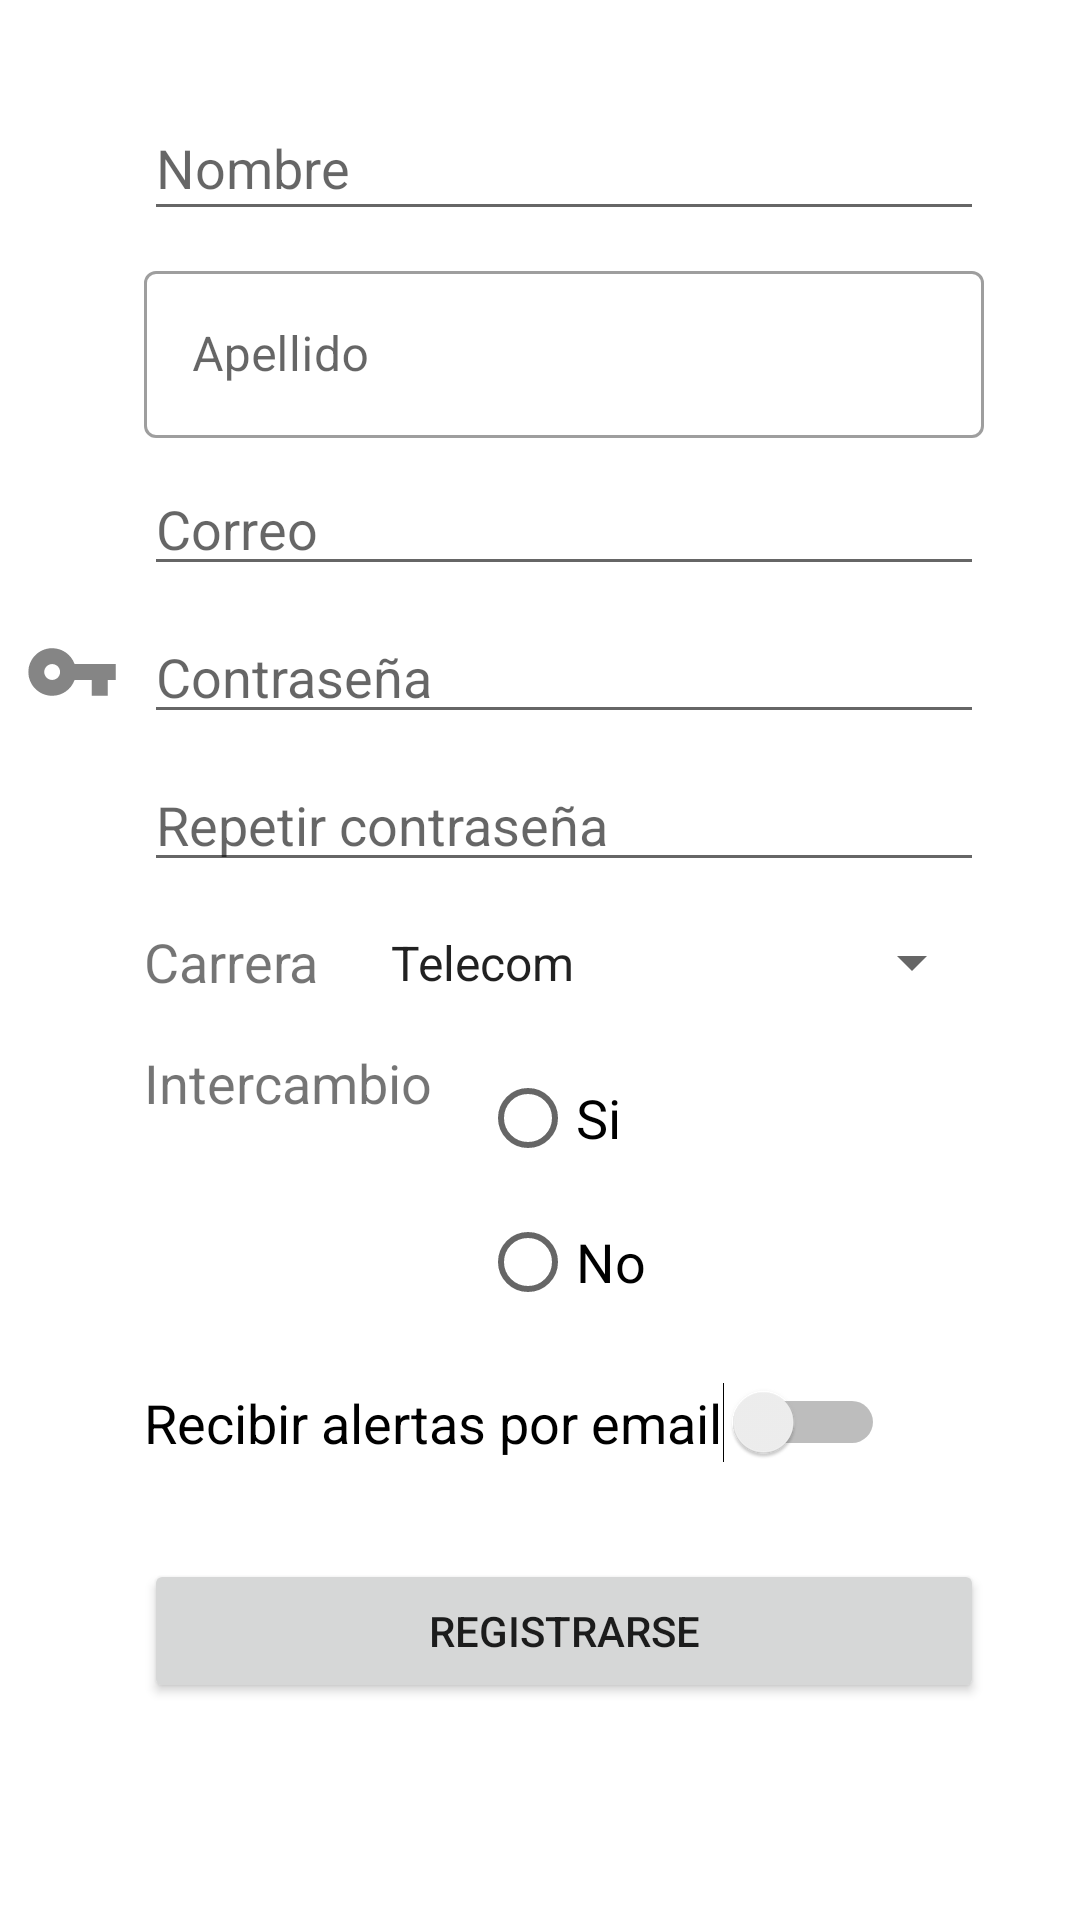

Produce the Android XML layout that renders to this screen, including the resource entries it uses.
<!-- AndroidManifest.xml: application theme miTema -->
<!-- res/layout/activity_registro.xml -->
<?xml version="1.0" encoding="utf-8"?>
<ScrollView
    xmlns:android="http://schemas.android.com/apk/res/android"
    xmlns:app="http://schemas.android.com/apk/res-auto"
    xmlns:tools="http://schemas.android.com/tools"
    android:layout_height="match_parent"
    android:layout_width="match_parent"
    tools:context=".RegistroActivity">

    <androidx.constraintlayout.widget.ConstraintLayout
        android:layout_width="match_parent"
        android:layout_height="wrap_content"
        android:paddingBottom="32dp">


        <EditText
            android:id="@+id/editTextNombre"
            android:layout_width="0dp"
            android:layout_height="45dp"
            android:layout_marginTop="32dp"
            android:layout_marginEnd="32dp"
            android:ems="10"
            android:hint="Nombre"
            android:inputType="textPersonName"
            app:layout_constraintEnd_toEndOf="parent"
            app:layout_constraintHorizontal_bias="0.0"
            app:layout_constraintStart_toStartOf="@+id/guideline"
            app:layout_constraintTop_toTopOf="parent" />

        <com.google.android.material.textfield.TextInputLayout
            android:id="@+id/editTextTextPersonName2"
            style="@style/Widget.MaterialComponents.TextInputLayout.OutlinedBox"
            android:layout_width="0dp"
            android:layout_height="wrap_content"
            android:layout_marginTop="8dp"
            android:layout_marginEnd="32dp"
            android:hint="Apellido"
            app:layout_constraintEnd_toEndOf="parent"
            app:layout_constraintStart_toStartOf="@+id/guideline"
            app:layout_constraintTop_toBottomOf="@+id/editTextNombre">

            <com.google.android.material.textfield.TextInputEditText
                android:layout_width="match_parent"
                android:layout_height="wrap_content" />

        </com.google.android.material.textfield.TextInputLayout>

        <androidx.constraintlayout.widget.Guideline
            android:id="@+id/guideline"
            android:layout_width="wrap_content"
            android:layout_height="wrap_content"
            android:orientation="vertical"
            app:layout_constraintGuide_begin="48dp" />

        <ImageView
            android:id="@+id/imageView"
            android:layout_width="32dp"
            android:layout_height="32dp"
            app:layout_constraintBottom_toBottomOf="@+id/editTextNombre"
            app:layout_constraintEnd_toStartOf="@+id/editTextNombre"
            app:layout_constraintStart_toStartOf="parent"
            app:layout_constraintTop_toTopOf="@+id/editTextNombre"
            app:srcCompat="@drawable/ic_action_contact" />

        <ImageView
            android:id="@+id/imageView2"
            android:layout_width="32dp"
            android:layout_height="32dp"
            app:layout_constraintBottom_toBottomOf="@+id/editTextTextEmailAddress"
            app:layout_constraintEnd_toStartOf="@+id/editTextNombre"
            app:layout_constraintStart_toStartOf="parent"
            app:layout_constraintTop_toTopOf="@+id/editTextTextEmailAddress"
            app:srcCompat="@drawable/ic_action_email" />

        <ImageView
            android:id="@+id/imageView3"
            android:layout_width="32dp"
            android:layout_height="32dp"
            app:layout_constraintBottom_toBottomOf="@+id/editTextTextPassword"
            app:layout_constraintEnd_toStartOf="@+id/editTextNombre"
            app:layout_constraintStart_toStartOf="parent"
            app:layout_constraintTop_toTopOf="@+id/editTextTextPassword"
            app:srcCompat="@drawable/ic_action_passwd" />

        <EditText
            android:id="@+id/editTextTextEmailAddress"
            android:layout_width="0dp"
            android:layout_height="wrap_content"
            android:layout_marginTop="8dp"
            android:layout_marginEnd="32dp"
            android:ems="10"
            android:hint="Correo"
            android:inputType="textEmailAddress"
            app:layout_constraintEnd_toEndOf="parent"
            app:layout_constraintStart_toStartOf="@+id/guideline"
            app:layout_constraintTop_toBottomOf="@+id/editTextTextPersonName2" />

        <EditText
            android:id="@+id/editTextTextPassword"
            android:layout_width="0dp"
            android:layout_height="wrap_content"
            android:layout_marginTop="8dp"
            android:layout_marginEnd="32dp"
            android:ems="10"
            android:hint="Contraseña"
            android:inputType="textPassword"
            app:layout_constraintEnd_toEndOf="parent"
            app:layout_constraintStart_toStartOf="@+id/guideline"
            app:layout_constraintTop_toBottomOf="@+id/editTextTextEmailAddress" />

        <EditText
            android:id="@+id/editTextTextPassword2"
            android:layout_width="0dp"
            android:layout_height="wrap_content"
            android:layout_marginTop="8dp"
            android:layout_marginEnd="32dp"
            android:ems="10"
            android:hint="Repetir contraseña"
            android:inputType="textPassword"
            app:layout_constraintEnd_toEndOf="parent"
            app:layout_constraintHorizontal_bias="0.0"
            app:layout_constraintStart_toStartOf="@+id/guideline"
            app:layout_constraintTop_toBottomOf="@+id/editTextTextPassword" />

        <TextView
            android:id="@+id/textView4"
            android:layout_width="wrap_content"
            android:layout_height="wrap_content"
            android:text="Carrera"
            android:textSize="18sp"
            app:layout_constraintBottom_toBottomOf="@+id/spinner"
            app:layout_constraintStart_toStartOf="@+id/guideline"
            app:layout_constraintTop_toTopOf="@+id/spinner" />

        <Spinner
            android:id="@+id/spinner"
            android:layout_width="0dp"
            android:layout_height="21dp"
            android:layout_marginStart="16dp"
            android:layout_marginTop="16dp"
            android:layout_marginEnd="32dp"
            android:entries="@array/carreras"
            android:spinnerMode="dialog"
            app:layout_constraintEnd_toEndOf="parent"
            app:layout_constraintStart_toEndOf="@+id/textView4"
            app:layout_constraintTop_toBottomOf="@+id/editTextTextPassword2" />

        <TextView
            android:id="@+id/textView5"
            android:layout_width="wrap_content"
            android:layout_height="wrap_content"
            android:layout_marginTop="16dp"
            android:text="Intercambio"
            android:textSize="18sp"
            app:layout_constraintStart_toStartOf="@+id/guideline"
            app:layout_constraintTop_toBottomOf="@+id/textView4" />

        <RadioGroup
            android:id="@+id/radioGroup"
            android:layout_width="0dp"
            android:layout_height="wrap_content"
            android:layout_marginStart="16dp"
            app:layout_constraintStart_toEndOf="@+id/textView5"
            app:layout_constraintTop_toTopOf="@+id/textView5">

            <RadioButton
                android:id="@+id/radioButton"
                android:layout_width="wrap_content"
                android:layout_height="wrap_content"
                android:text="Si"
                android:textSize="18sp" />

            <RadioButton
                android:id="@+id/radioButton2"
                android:layout_width="wrap_content"
                android:layout_height="wrap_content"
                android:text="No"
                android:textSize="18sp" />
        </RadioGroup>

        <Switch
            android:id="@+id/switch1"
            android:layout_width="wrap_content"
            android:layout_height="wrap_content"
            android:layout_marginTop="16dp"
            android:text="Recibir alertas por email"
            android:textSize="18sp"
            app:layout_constraintStart_toStartOf="@+id/guideline"
            app:layout_constraintTop_toBottomOf="@+id/radioGroup" />

        <Button
            android:id="@+id/button"
            android:layout_width="0dp"
            android:layout_height="wrap_content"
            android:layout_marginTop="32dp"
            android:text="Registrarse"
            app:layout_constraintEnd_toEndOf="@+id/editTextTextPassword2"
            app:layout_constraintStart_toStartOf="@+id/guideline"
            app:layout_constraintTop_toBottomOf="@+id/switch1" />
    </androidx.constraintlayout.widget.ConstraintLayout>
</ScrollView>
<!-- resources referenced by this layout -->
<resources>
  <string-array name="carreras">
          <item>Telecom</item>
          <item>Electrónica</item>
          <item>Mecatrónica</item>
      </string-array>
  <!-- drawable ic_action_passwd (drawable-anydpi) -->
  <vector xmlns:android="http://schemas.android.com/apk/res/android"
      android:width="24dp"
      android:height="24dp"
      android:viewportWidth="24"
      android:viewportHeight="24"
      android:tint="#333333"
      android:alpha="0.6">
    <group android:scaleX="0.9917355"
        android:scaleY="0.9917355"
        android:translateX="0.09917355"
        android:translateY="0.09917355">
      <path
          android:fillColor="@android:color/white"
          android:pathData="M12.65,10C11.83,7.67 9.61,6 7,6c-3.31,0 -6,2.69 -6,6s2.69,6 6,6c2.61,0 4.83,-1.67 5.65,-4H17v4h4v-4h2v-4H12.65zM7,14c-1.1,0 -2,-0.9 -2,-2s0.9,-2 2,-2 2,0.9 2,2 -0.9,2 -2,2z"/>
    </group>
  </vector>
  <style name="miTema" parent="Theme.MaterialComponents.Light.DarkActionBar">
  
      </style>
</resources>
